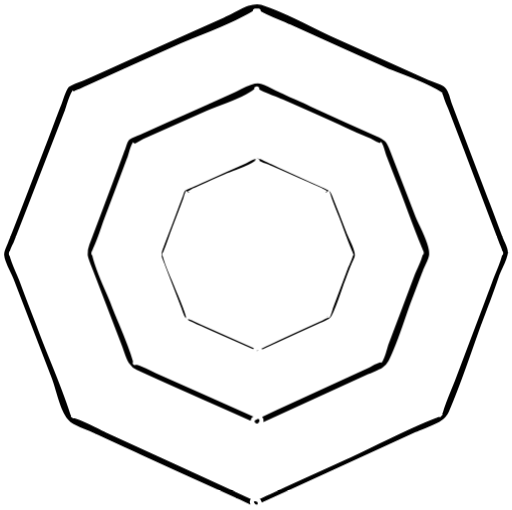
t = 0.00 s
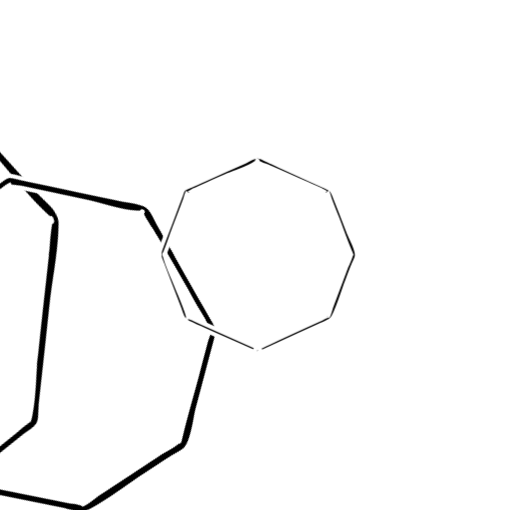
t = 1.00 s
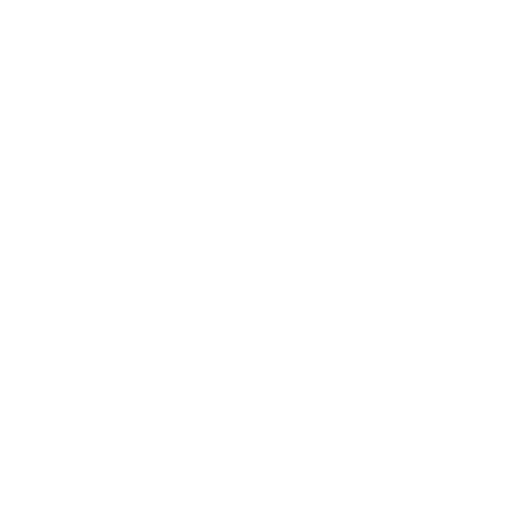
t = 2.25 s
t = 3.50 s: frame unchanged from t = 2.25 s, image omitted
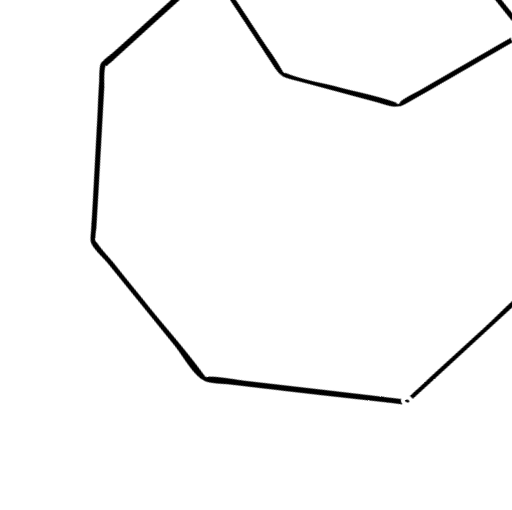
t = 4.75 s

The animated SVG that drew these frames (rendered in a browser with its animation timeline set to each time). Animation: 1 CSS @keyframes rule; one cycle of 6.00 s, repeats indefinitely.

<?xml version="1.0" encoding="utf-8"?>
<!-- Generator: Adobe Illustrator 19.0.0, SVG Export Plug-In . SVG Version: 6.00 Build 0)  -->
<svg version="1.1" id="loadersvg" xmlns="http://www.w3.org/2000/svg" xmlns:xlink="http://www.w3.org/1999/xlink" x="0px" y="0px"
	 viewBox="120.9 138.2 251.8 250.9" style="enable-background:new 120.9 138.2 251.8 250.9;" xml:space="preserve">
<style type="text/css">
	.loaderinner{
		stroke:white !important;
		stroke-width:2;
		stroke-miterlimit:10;
		animation: anim 5s infinite linear;
		transform-origin: 50% 50%;
	}
	#twoloader {
		animation-delay: .5s;
	}
	#threeloader {
		animation-delay: 1s;
	}
	@keyframes anim {
		to {
			transform: rotateZ(360deg);
		}
	}
</style>
<g id="one">
	<g id="XMLID_69_">
		<path id="oneloader" class="loaderinner" d="M248.2,387.2c25.8-11.9,51.6-23.8,77.5-35.5c5.6-2.7,14.3-4.2,16.8-10.4
			c6.1-13.9,10.7-28.4,15.8-42.5c3.1-8,6.1-16,8.8-23.9c1.2-3.6,4.2-8.3,4.6-12.1c0.2-2.5-1.2-4.8-2.2-7.1
			c-2.7-6.8-5.1-13.8-7.8-20.4c-5.9-15.6-11.9-31.3-17.8-46.9c-0.8-2.5-1.5-6.3-3.6-8c-2-1.7-6.1-2.7-8.3-3.7
			c-15.3-7-30.4-13.8-45.7-20.6c-11.9-5.3-24.3-12.7-36.7-16.5c-5.9-1.7-13.2,3.9-18.9,6.3c-16.3,7.3-32.4,14.6-48.9,21.9
			c-6.8,3.1-13.4,6.1-20,9c-2.4,1-6.3,2-8,3.7c-1.7,2-2.7,6.3-3.6,8.5c-2.9,7.1-5.4,14.4-8.3,21.6c-5.9,15.3-11.7,30.7-17.8,46
			c-0.8,2.4-2.4,4.6-2.2,7.1c0.2,3.7,3.2,8.5,4.6,11.9c6.3,16.3,12.6,32.6,18.9,49.1c2.4,6.1,4.2,17.8,9.5,21.9
			c3.6,2.7,9,4.1,12.9,6.1c7.6,3.6,15.3,7,22.9,10.5c15.3,7,30.7,14.1,46,20.9c2.9,1.2,5.6,2.7,8.5,3.9c2.7,1.2,4.8-2.7,2.4-3.9
			c-24.6-11.4-49.6-22.6-74.2-34c-4.8-2.2-9.9-5.3-14.8-6.8c-0.7-0.2-1.5-0.5-2.4-1c2,1.4,0.5,0.7,0-1.2
			c-4.4-13.9-10.7-27.5-15.8-41.3c-2.9-7.6-5.9-15.1-8.7-22.8c-1.5-4.2-4.2-9-5.3-13.8c-0.3-2.2-0.3,1.4,0-0.3
			c0.3-1.5,1.2-3.4,2-4.9c2.5-6.3,4.8-12.4,7.3-18.7c6.1-15.5,11.9-31.1,18-46.5c1-2.9,2-7.3,3.7-9.5c-1.7,2.5-0.2,0.7,1,0.3
			c2-0.5,4.1-1.7,6.1-2.7c14.6-6.6,28.9-12.9,43.5-19.5c12.2-5.4,26.5-10,38-17c0.7-0.5,3.6-1,1.2-1s0.3,0.5,1,1
			c4.4,2.7,10,4.4,14.6,6.6c15.8,7.1,31.4,14.3,47.2,21.2c8.7,3.9,20,7.1,28,12.6c-1.7-1.2-0.7-1,0,1c0.7,2.4,1.7,4.6,2.7,7
			c2.7,7,5.3,13.9,8,20.9c5.6,14.8,11.2,29.6,16.8,44.3c0.5,1.4,1.4,3.1,1.7,4.6s0.3-1.5-0.2,0.5c-1,4.6-3.6,9.3-5.1,13.9
			c-6.1,16.1-12.1,32.3-18.2,48.2c-2,5.1-4.4,10.4-5.9,15.5c-0.5,2-1.5,2.2,0.2,0.8c-0.8,0.5-2.2,1-3.1,1.4
			c-12.9,4.9-25.6,11.7-38.2,17.7c-14.6,6.8-29.2,13.2-43.7,20c-2.5,1-4.9,2.4-7.5,3.4C243.5,384.5,245.7,388.4,248.2,387.2z"/>
	</g>
</g>
<g id="two">
	<path id="twoloader" class="loaderinner" d="M248.4,343.3c-16.6-7.5-33.6-14.9-50.3-22.4c-3.1-1.4-6.5-3.4-9.5-4.2
		c-2.7-0.7-0.7,1.4-1.5-1.5c-2.7-9.2-7.1-18.3-10.5-27.2c-3.1-8-7.8-16.6-9.5-25c-0.3-1.7-0.3,0.2-0.3,0c0.2-0.8,0.7-2,1-2.7
		c2-4.2,3.4-8.8,4.9-13.1c3.9-10.5,8-21.1,11.9-31.6c0.7-2,1.2-4.9,2.5-6.8c-2.2,2.9,3.6-0.7,4.8-1.4c10-4.4,20-9,30.1-13.4
		c7.5-3.4,18.2-6.1,24.6-11.2c2.2-1.5-0.8-1.4,0.7-0.2c2.7,2.2,7.3,3.2,10.4,4.6c10.9,4.8,21.6,9.5,32.3,14.4
		c4.2,2,8.5,3.9,12.7,5.6c1.4,0.7,7,4.1,4.9,1.4c1.2,1.5,1.7,4.8,2.5,6.8c2,5.1,4.1,10.5,6.1,15.6c3.7,9.5,7.1,19.4,11,28.7
		c0.3,0.8,1,2,1,2.9c0.2,1,0.2-1.7-0.2,0c-0.5,3.2-2.5,6.6-3.7,9.5c-4.4,11.9-9,23.6-13.4,35.5c-0.8,2.4-1.5,6.5-3.2,8.5
		c1.7-2.4,0.3-0.7-0.8-0.3c-1.5,0.5-3.4,1.5-4.9,2.4c-18.7,8.5-37.2,17-55.7,25.6c-2.7,1.2-0.3,4.9,2.4,3.9
		c18-8.2,35.7-16.3,53.7-24.5c4.2-2,8.3-2.7,10.5-7c4.6-9,7.5-19.5,11-28.9c2-5.1,3.9-10.4,5.9-15.5c0.8-2.5,3.1-5.9,3.2-8.5
		c0.3-5.6-4.8-13.8-6.8-18.9c-4.1-10.7-8.3-21.6-12.4-32.1c-2-5.3-2.7-5.9-7.8-8.2c-10.7-4.8-21.2-9.5-31.9-14.4
		c-5.1-2.4-10.2-4.6-15.3-7c-3.1-1.2-6.8-3.9-10-4.4c-4.2-0.8-9,2.7-12.9,4.4c-11,4.9-22.3,10-33.3,14.9c-4.4,2-8.7,3.9-13.1,5.9
		c-1.5,0.7-4.4,1.4-5.9,2.9c-1.2,1.2-1.7,4.1-2.4,5.6c-1.7,4.8-3.7,9.9-5.4,14.6c-3.9,10.5-8,21.1-11.9,31.6
		c-2,5.3-0.5,7.3,1.5,12.6c4.8,12.4,9.5,24.8,14.4,37.5c2.2,5.6,2.7,10.5,8.2,12.9c19.4,9,39.1,17.3,58.6,26.2
		C248.7,348.4,250.9,344.5,248.4,343.3z"/>
</g>
<g id="three">
	<g id="XMLID_1_">
		<path id="threeloader" class="loaderinner" d="M248.2,309.5c-9.5-4.3-19.2-8.5-28.7-12.8c-1.8-0.8-3.7-1.9-5.4-2.4c-1.5-0.4-0.4,0.8-0.9-0.9
			c-1.5-5.2-4-10.4-6-15.5c-1.8-4.6-4.4-9.5-5.4-14.3c-0.2-1-0.2,0.1-0.2,0c0.1-0.5,0.4-1.1,0.6-1.5c1.1-2.4,1.9-5,2.8-7.5
			c2.2-6,4.6-12,6.8-18c0.4-1.1,0.7-2.8,1.4-3.9c-1.3,1.7,2.1-0.4,2.7-0.8c5.7-2.5,11.4-5.1,17.2-7.6c4.3-1.9,10.4-3.5,14-6.4
			c1.3-0.9-0.5-0.8,0.4-0.1c1.5,1.3,4.2,1.8,5.9,2.6c6.2,2.7,12.3,5.4,18.4,8.2c2.4,1.1,4.8,2.2,7.2,3.2c0.8,0.4,4,2.3,2.8,0.8
			c0.7,0.9,1,2.7,1.4,3.9c1.1,2.9,2.3,6,3.5,8.9c2.1,5.4,4,11.1,6.3,16.4c0.2,0.5,0.6,1.1,0.6,1.7c0.1,0.6,0.1-1-0.1,0
			c-0.3,1.8-1.4,3.8-2.1,5.4c-2.5,6.8-5.1,13.5-7.6,20.2c-0.5,1.4-0.9,3.7-1.8,4.8c1-1.4,0.2-0.4-0.5-0.2c-0.9,0.3-1.9,0.9-2.8,1.4
			c-10.7,4.8-21.2,9.7-31.8,14.6c-1.5,0.7-0.2,2.8,1.4,2.2c10.3-4.7,20.4-9.3,30.6-14c2.4-1.1,4.7-1.5,6-4
			c2.6-5.1,4.3-11.1,6.3-16.5c1.1-2.9,2.2-5.9,3.4-8.8c0.5-1.4,1.8-3.4,1.8-4.8c0.2-3.2-2.7-7.9-3.9-10.8
			c-2.3-6.1-4.7-12.3-7.1-18.3c-1.1-3-1.5-3.4-4.4-4.7c-6.1-2.7-12.1-5.4-18.2-8.2c-2.9-1.4-5.8-2.6-8.7-4c-1.8-0.7-3.9-2.2-5.7-2.5
			c-2.4-0.5-5.1,1.5-7.4,2.5c-6.3,2.8-12.7,5.7-19,8.5c-2.5,1.1-5,2.2-7.5,3.4c-0.9,0.4-2.5,0.8-3.4,1.7c-0.7,0.7-1,2.3-1.4,3.2
			c-1,2.7-2.1,5.6-3.1,8.3c-2.2,6-4.6,12-6.8,18c-1.1,3-0.3,4.2,0.9,7.2c2.7,7.1,5.4,14.1,8.2,21.4c1.3,3.2,1.5,6,4.7,7.4
			c11.1,5.1,22.3,9.9,33.4,14.9C248.4,312.4,249.6,310.2,248.2,309.5z"/>
	</g>
</g>

</svg>
